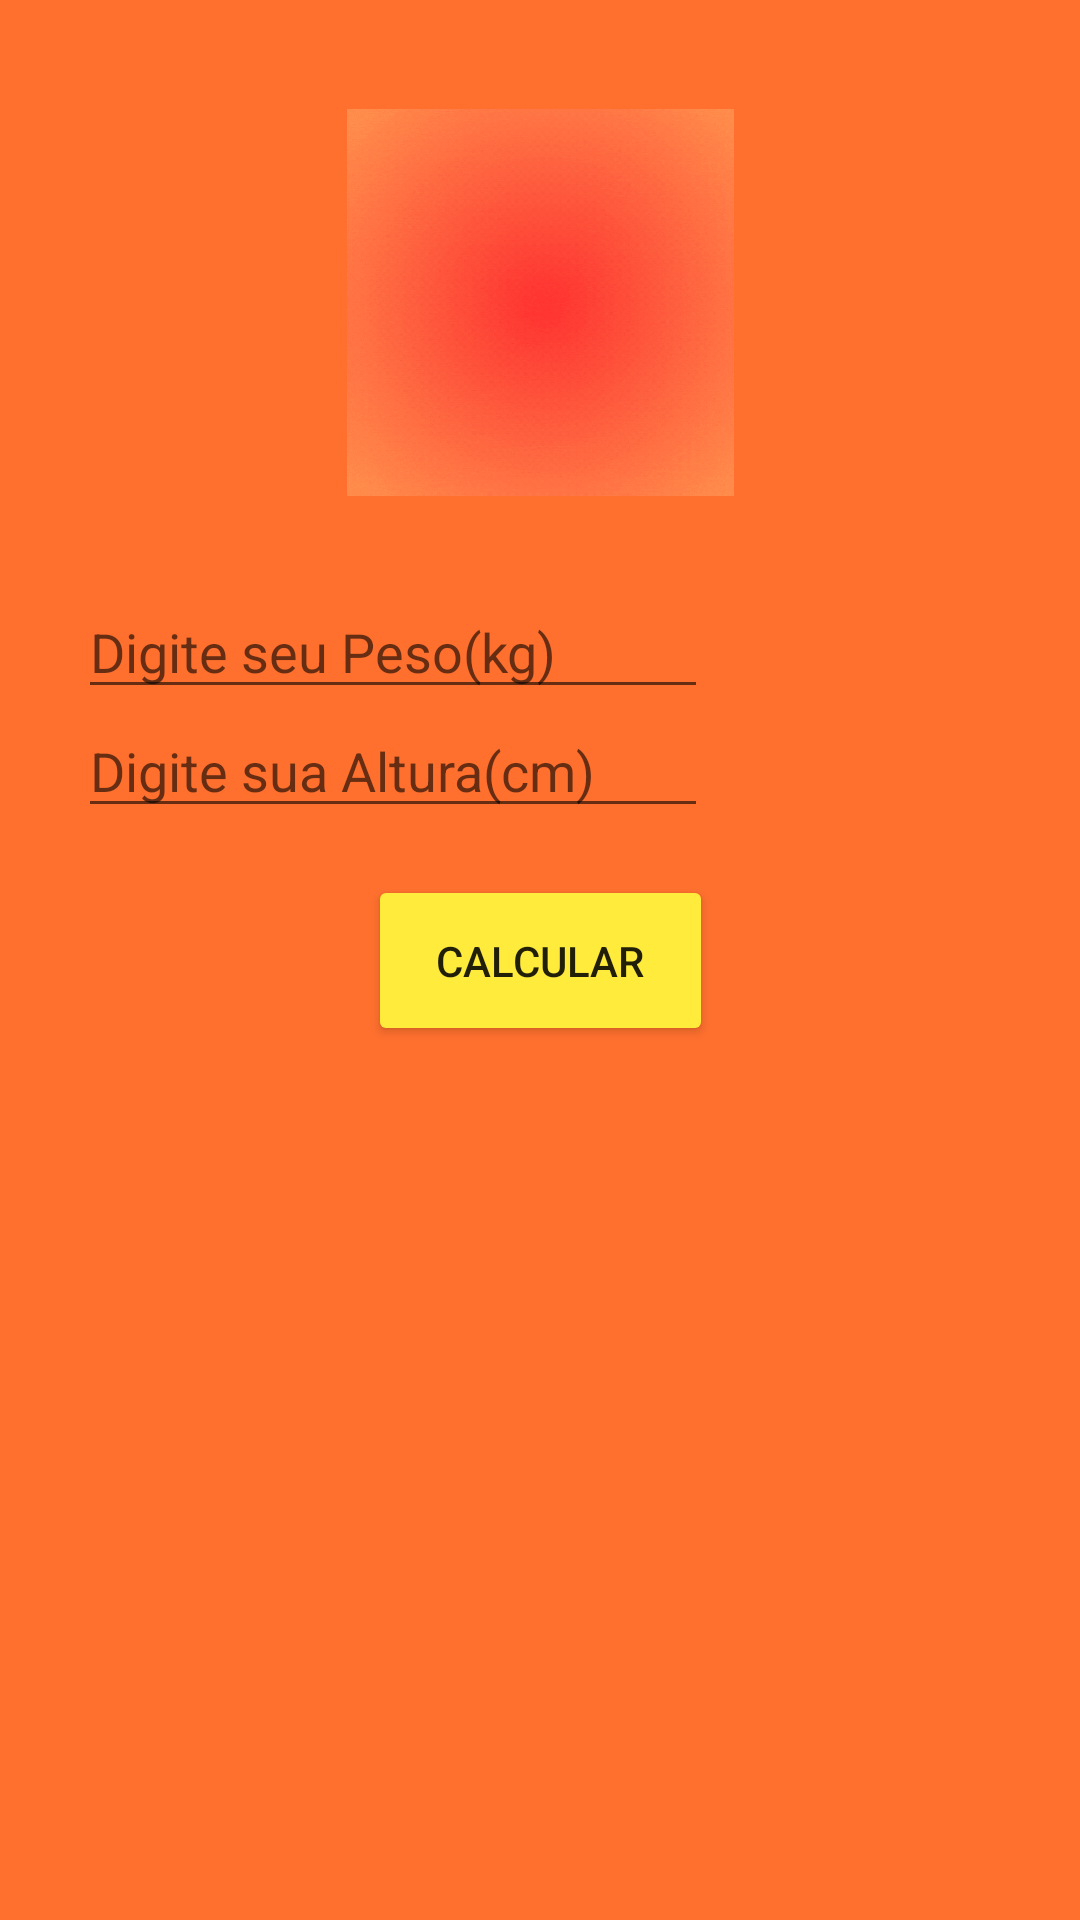

Write the Android layout XML for this screen, with the resource values it uses.
<!-- AndroidManifest.xml: application theme Theme.ProjetoA -->
<!-- res/layout/activity_start.xml -->
<?xml version="1.0" encoding="utf-8"?>
<androidx.constraintlayout.widget.ConstraintLayout xmlns:android="http://schemas.android.com/apk/res/android"
    xmlns:app="http://schemas.android.com/apk/res-auto"
    xmlns:tools="http://schemas.android.com/tools"
    android:layout_width="match_parent"
    android:layout_height="match_parent"
    android:background="@color/orange"
    tools:context=".Start">

    <EditText
        android:id="@+id/editTextPeso"
        android:layout_width="wrap_content"
        android:layout_height="wrap_content"
        android:ems="10"
        android:hint="Digite seu Peso(kg)"
        android:inputType="numberDecimal"
        app:layout_constraintBottom_toBottomOf="parent"
        app:layout_constraintEnd_toEndOf="parent"
        app:layout_constraintHorizontal_bias="0.174"
        app:layout_constraintStart_toStartOf="parent"
        app:layout_constraintTop_toTopOf="parent"
        app:layout_constraintVertical_bias="0.326" />

    <Button
        android:id="@+id/buttonCalcular"
        android:layout_width="115dp"
        android:layout_height="57dp"
        android:backgroundTint="@color/yellow"
        android:text="Calcular"
        app:layout_constraintBottom_toBottomOf="parent"
        app:layout_constraintEnd_toEndOf="parent"
        app:layout_constraintStart_toStartOf="parent"
        app:layout_constraintTop_toTopOf="parent" />

    <EditText
        android:id="@+id/editTextAltura"
        android:layout_width="wrap_content"
        android:layout_height="wrap_content"
        android:ems="10"
        android:hint="Digite sua Altura(cm)"
        android:inputType="numberDecimal"
        app:layout_constraintBottom_toBottomOf="parent"
        app:layout_constraintEnd_toEndOf="parent"
        app:layout_constraintHorizontal_bias="0.174"
        app:layout_constraintStart_toStartOf="parent"
        app:layout_constraintTop_toTopOf="parent"
        app:layout_constraintVertical_bias="0.392" />

    <ImageView
        android:id="@+id/imcImageView"
        android:layout_width="137dp"
        android:layout_height="129dp"
        app:layout_constraintBottom_toBottomOf="parent"
        app:layout_constraintEnd_toEndOf="parent"
        app:layout_constraintStart_toStartOf="parent"
        app:layout_constraintTop_toTopOf="parent"
        app:layout_constraintVertical_bias="0.071"
        app:srcCompat="@drawable/imc" />

    <TextView
        android:id="@+id/textViewResult"
        android:layout_width="209dp"
        android:layout_height="32dp"
        android:layout_marginTop="16dp"
        android:textStyle="bold"
        android:textColor="@color/black"
        app:layout_constraintBottom_toBottomOf="parent"
        app:layout_constraintEnd_toEndOf="parent"
        app:layout_constraintHorizontal_bias="0.173"
        app:layout_constraintStart_toStartOf="parent"
        app:layout_constraintTop_toTopOf="parent"
        app:layout_constraintVertical_bias="0.576" />

    <TextView
        android:id="@+id/textViewResult2"
        android:layout_width="209dp"
        android:layout_height="32dp"
        android:textStyle="bold"
        android:textColor="@color/black"
        app:layout_constraintBottom_toBottomOf="parent"
        app:layout_constraintEnd_toEndOf="parent"
        app:layout_constraintHorizontal_bias="0.173"
        app:layout_constraintStart_toStartOf="parent"
        app:layout_constraintTop_toTopOf="parent"
        app:layout_constraintVertical_bias="0.632" />

    <Button
        android:id="@+id/buttonNext"
        android:layout_width="114dp"
        android:layout_height="45dp"
        android:text="Proximo"
        android:backgroundTint="@color/yellow"
        android:visibility="gone"
        app:layout_constraintBottom_toBottomOf="parent"
        app:layout_constraintEnd_toEndOf="parent"
        app:layout_constraintHorizontal_bias="0.946"
        app:layout_constraintStart_toStartOf="parent"
        app:layout_constraintTop_toTopOf="parent"
        app:layout_constraintVertical_bias="0.644" />

</androidx.constraintlayout.widget.ConstraintLayout>
<!-- resources referenced by this layout -->
<resources>
  <color name="black">#FF000000</color>
  <color name="orange">#FF702E</color>
  <color name="yellow">#FFEB3B</color>
  <!-- drawable imc: gif bitmap (drawable, 421766 bytes) -->
  <style name="Theme.ProjetoA" parent="Theme.MaterialComponents.DayNight.DarkActionBar">
          
          <item name="colorPrimary">@color/purple_500</item>
          <item name="colorPrimaryVariant">@color/purple_700</item>
          <item name="colorOnPrimary">@color/white</item>
          
          <item name="colorSecondary">@color/teal_200</item>
          <item name="colorSecondaryVariant">@color/teal_700</item>
          <item name="colorOnSecondary">@color/black</item>
          
          <item name="android:statusBarColor">?attr/colorPrimaryVariant</item>
          
      </style>
  <color name="purple_500">#FF6200EE</color>
  <color name="purple_700">#FF3700B3</color>
  <color name="white">#FFFFFF</color>
  <color name="teal_200">#FF03DAC5</color>
  <color name="teal_700">#FF018786</color>
</resources>
